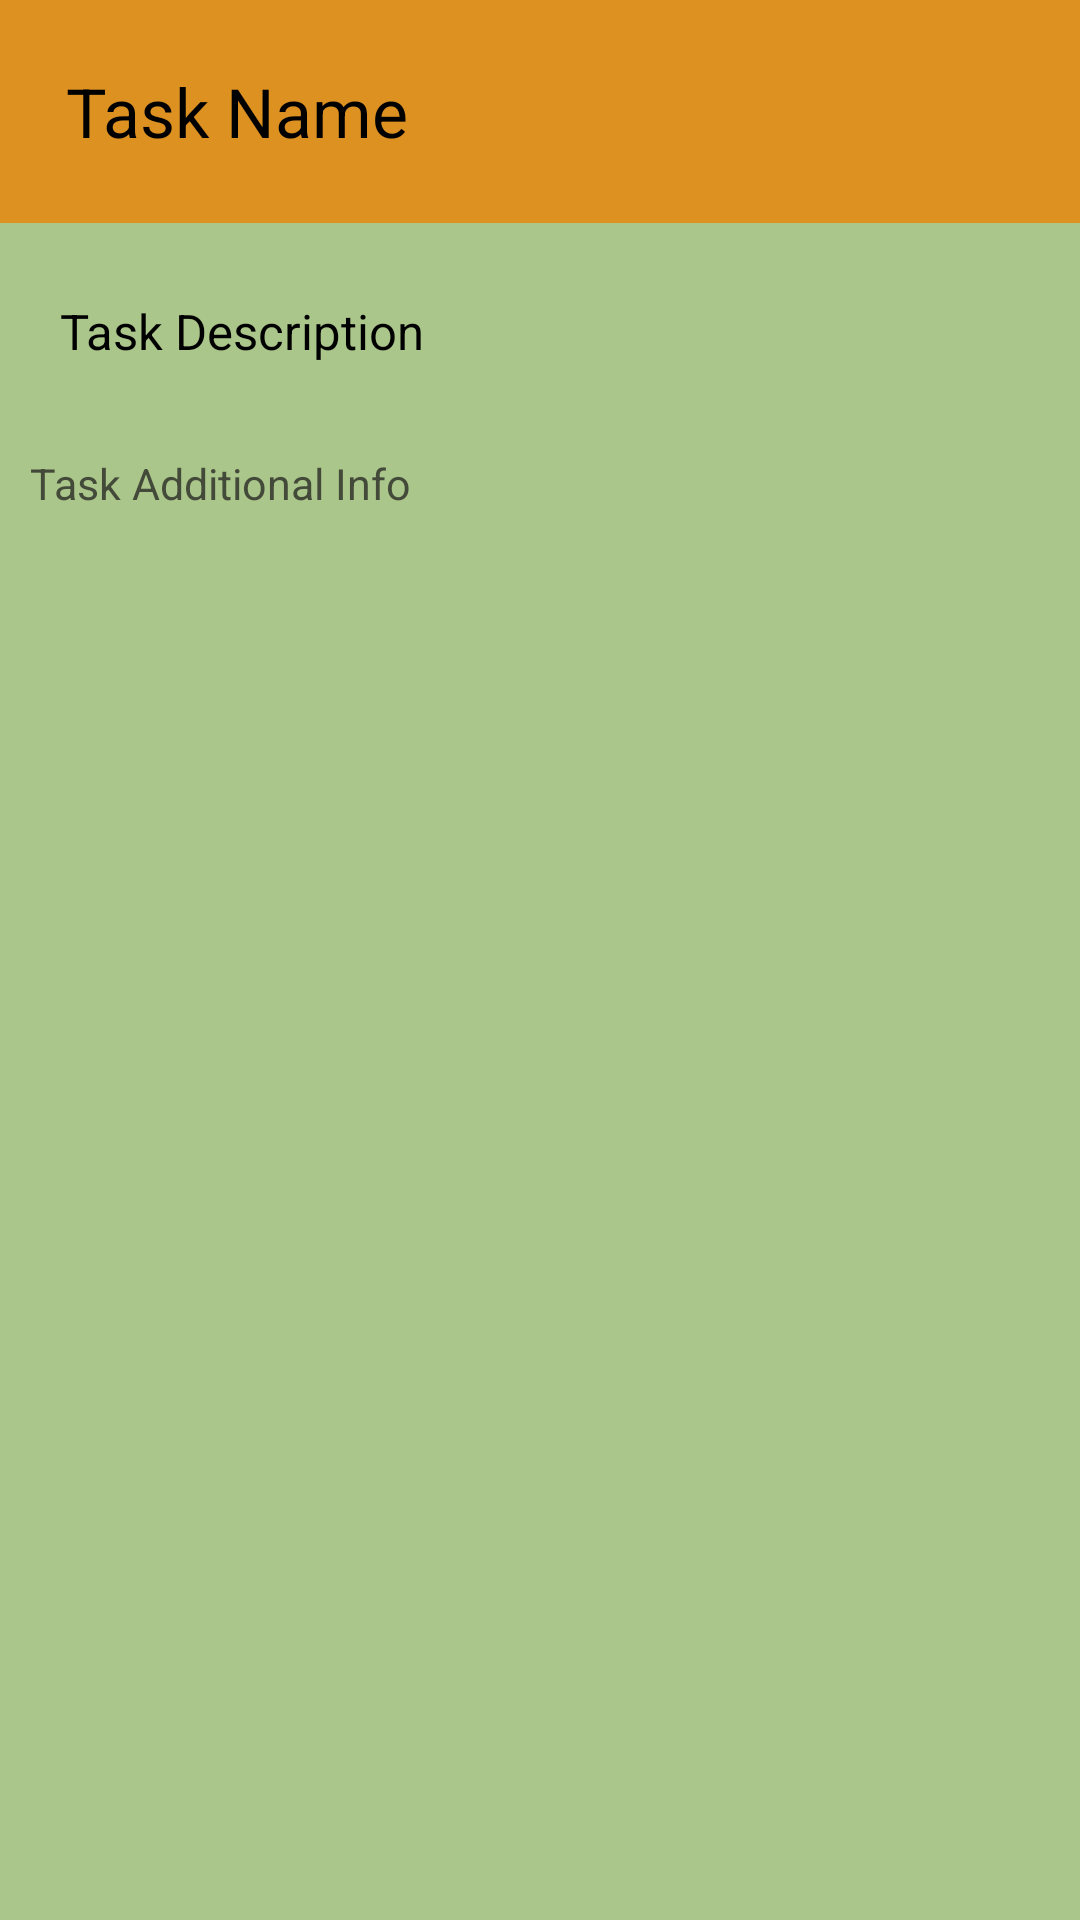

Layout XML and referenced resources for this Android screen:
<!-- AndroidManifest.xml: application theme Theme.Task -->
<!-- res/layout/watch_task.xml -->
<?xml version="1.0" encoding="utf-8"?>
<androidx.constraintlayout.widget.ConstraintLayout xmlns:android="http://schemas.android.com/apk/res/android"
    android:layout_width="match_parent"
    android:layout_height="match_parent"
    xmlns:app="http://schemas.android.com/apk/res-auto"
    android:background="@color/light_green">

    <LinearLayout
        android:layout_width="match_parent"
        android:layout_height="match_parent"
        app:layout_constraintLeft_toLeftOf="parent"
        app:layout_constraintTop_toTopOf="parent"
        app:layout_constraintBottom_toBottomOf="parent"
        app:layout_constraintRight_toRightOf="parent"
        android:orientation="vertical">

        <TextView
            android:id="@+id/watch_task_name"
            android:layout_width="match_parent"
            android:layout_height="wrap_content"
            android:padding="22dp"
            android:text="Task Name"
            android:textColor="@color/black"
            android:background="@color/level3"
            android:textSize="11pt"/>

        <ScrollView
            android:layout_width="match_parent"
            android:layout_height="match_parent">

            <LinearLayout
                android:layout_width="match_parent"
                android:layout_height="wrap_content"
                android:orientation="vertical">

                <TextView
                    android:id="@+id/watch_task_description"
                    android:layout_width="match_parent"
                    android:layout_height="wrap_content"
                    android:padding="10dp"
                    android:layout_marginHorizontal="10dp"
                    android:layout_marginTop="15dp"
                    android:layout_marginBottom="10dp"
                    android:text="Task Description"
                    android:textColor="@color/black"
                    android:textSize="8pt"/>

                <TextView
                    android:id="@+id/watch_task_additional_info"
                    android:layout_width="match_parent"
                    android:layout_height="wrap_content"
                    android:padding="10dp"
                    android:text="Task Additional Info"
                    android:textColor="@color/gray"
                    android:textSize="7pt"/>

            </LinearLayout>

        </ScrollView>

    </LinearLayout>

</androidx.constraintlayout.widget.ConstraintLayout>
<!-- resources referenced by this layout -->
<resources>
  <color name="black">#FF000000</color>
  <color name="gray">#BF20201F</color>
  <color name="level3">#DD9121</color>
  <color name="light_green">#ABC68A</color>
  <style name="Theme.Task" parent="Theme.MaterialComponents.NoActionBar">
          
          <item name="colorPrimary">@color/black</item>
          <item name="colorPrimaryVariant">@color/black</item>
          <item name="colorOnPrimary">@color/white</item>
          
          <item name="colorSecondary">@color/black</item>
          <item name="colorSecondaryVariant">@color/black</item>
          <item name="colorOnSecondary">@color/black</item>
          
          <item name="android:statusBarColor" tools:targetApi="l">?attr/colorPrimaryVariant</item>
          
      </style>
  <color name="white">#FFFFFFFF</color>
</resources>
